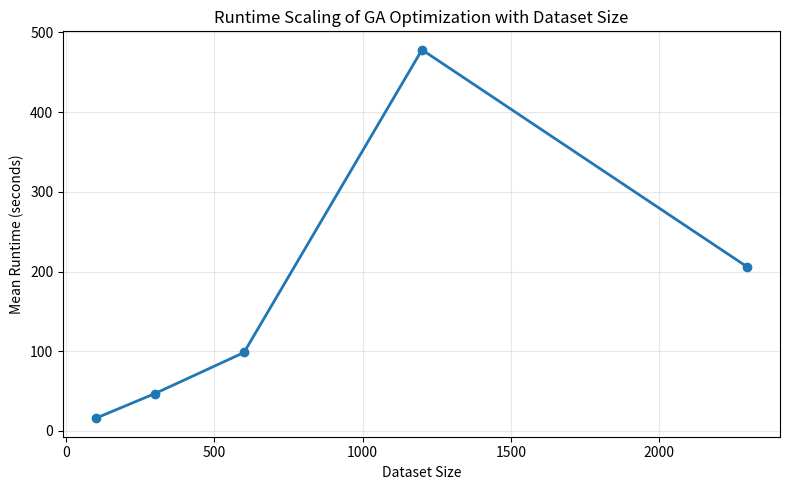

This figure's Python source: (Note: this script raises an exception after producing the figure.)
"""
Regenerate Figure 9 (runtime scaling with dataset size) from the
nested-subset dataset-size experiment's corrected results
(dataset_size_corrected.csv), under the frozen, corrected scorer.

Prefer loading directly from the actual CSV output rather than the
hardcoded fallback below, to avoid transcription error.
"""

import csv
import matplotlib.pyplot as plt

CSV_PATH = "experiments/baseline_comparison/dataset_size_corrected.csv"

try:
    dataset_sizes = []
    runtimes = []
    with open(CSV_PATH, newline="") as f:
        reader = csv.DictReader(f)
        for row in reader:
            if not row.get("dataset_size"):
                continue
            dataset_sizes.append(int(row["dataset_size"]))
            runtimes.append(float(row["mean_runtime_sec"]))
    print(f"Loaded {len(dataset_sizes)} rows from {CSV_PATH}")
except (FileNotFoundError, KeyError, ValueError) as e:
    print(f"Could not load {CSV_PATH} ({e}); falling back to transcribed values.")
    print("Recommend verifying these against the actual CSV before using.")
    dataset_sizes = [100, 300, 600, 1200, 2297]
    runtimes = [15.854033279418946, 46.9573935508728, 98.39848494529724,
                478.2022132396698, 205.6154537677765]

print("Dataset sizes:", dataset_sizes)
print("Mean runtimes (s):", runtimes)

fig, ax = plt.subplots(figsize=(8, 5))
ax.plot(dataset_sizes, runtimes, marker='o', color='tab:blue', linewidth=2)
ax.set_xlabel('Dataset Size')
ax.set_ylabel('Mean Runtime (seconds)')
ax.set_title('Runtime Scaling of GA Optimization with Dataset Size')
ax.grid(alpha=0.3)
plt.tight_layout()
plt.savefig('figures/runtime_scaling_plot.png', dpi=150)
plt.close()
print("Saved figures/runtime_scaling_plot.png")
